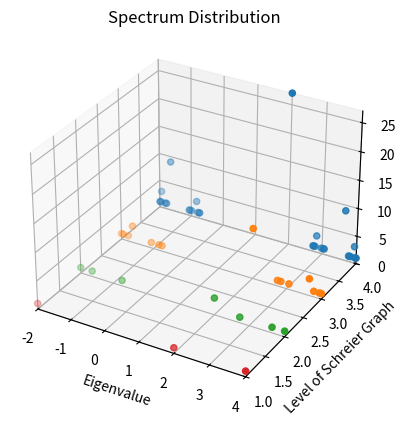

This chart was generated by the following Python code:
'''
For permutation cycle [0,1][0,2]
'''

level_1_lambdas = [-2.+0.j,  4.+0.j,  2.+0.j]

level_2_lambdas = [-2.        +0.j, -0.73205081+0.j,  4.        +0.j,  2.73205081+0.j,
       -1.64575131+0.j,  3.64575131+0.j,  2.        +0.j,  2.        +0.j,2.+0.j]

level_3_lambdas = [-2.        +0.j, -1.78065654+0.j, -1.06590154+0.j, -0.73205081+0.j,
        2.73205081+0.j,  3.06590154+0.j,  4.        +0.j,  3.78065654+0.j,
       -1.94036585+0.j, -0.83146081+0.j,  3.94036585+0.j,  2.83146081+0.j,
       -1.64575131+0.j, -1.64575131+0.j,  3.64575131+0.j, -1.64575131+0.j,
        3.64575131+0.j,  3.64575131+0.j,  2.        +0.j,  2.        +0.j,
        2.        +0.j,  2.        +0.j,  2.        +0.j,  2.        +0.j,
        2.        +0.j,  2.        +0.j,  2.        +0.j]

level_4_lambdas = [ 3.78065654+0.j,  3.84005309+0.j,  4.        +0.j,  3.96321726+0.j,
        3.06590154+0.j,  2.73205081+0.j, -1.06590154+0.j, -0.98345619+0.j,
       -0.73205081+0.j,  3.99004446+0.j,  3.94036585+0.j, -2.        +0.j,
       -1.84005309+0.j,  2.98345619+0.j,  2.7942529 +0.j, -0.7942529 +0.j,
       -1.78065654+0.j, -1.96321726+0.j,  3.79847473+0.j, -1.04170007+0.j,
        3.04170007+0.j,  2.749181  +0.j, -0.749181  +0.j, -1.99004446+0.j,
       -1.79847473+0.j,  2.83146081+0.j,  3.64575131+0.j, -0.83146081+0.j,
        3.94036585+0.j,  2.        +0.j, -0.83146081+0.j,  3.64575131+0.j,
       -1.94036585+0.j,  2.        +0.j,  2.83146081+0.j, -1.64575131+0.j,
       -1.94036585+0.j,  3.94036585+0.j,  2.        +0.j, -1.64575131+0.j,
       -1.94036585+0.j, -1.64575131+0.j, -1.64575131+0.j,  3.64575131+0.j,
       -0.83146081+0.j,  2.        +0.j,  2.83146081+0.j,  3.64575131+0.j,
        2.        +0.j,  3.64575131+0.j,  3.64575131+0.j,  2.        +0.j,
        2.        +0.j, -1.64575131+0.j, -1.64575131+0.j, -1.64575131+0.j,
        3.64575131+0.j,  3.64575131+0.j,  2.        +0.j,  2.        +0.j,
       -1.64575131+0.j, -1.64575131+0.j,  2.        +0.j,  2.        +0.j,
        2.        +0.j,  3.64575131+0.j,  2.        +0.j,  2.        +0.j,
        2.        +0.j,  2.        +0.j,  2.        +0.j,  2.        +0.j,
        2.        +0.j,  2.        +0.j,  2.        +0.j,  2.        +0.j,
        2.        +0.j,  2.        +0.j,  2.        +0.j,  2.        +0.j,
        2.        +0.j]

###############################################################################

# For listing out elements in given sets - for testing purposes only
def lister(lis):
  for i in range(len(lis)):
    print(lis[i].real)
  return

# For converting eigenvalue output sets to more usable format (only for undirected graphs)
def list_maker(lis):
  list = []
  for i in range(len(lis)):
    list.append(lis[i].real)
  return list

# Counts eigenvalue multiplicities and labels each element w multiplicity and schreier graph level
def element_counter_and_labeler(lis,level):
  count_list = []
  full_list = []
  for i in range(len(lis)):
    count_list.append(0)
    for j in range(len(lis)):
      
      if lis[i]==lis[j]:
        count_list[i] += 1
      else:
        continue
  for i in range(len(lis)):
    full_list.append((lis[i],count_list[i],level))
  list_final = list(set(full_list))
  return list_final

###############################################################################

level_1_list = element_counter_and_labeler(list_maker(level_1_lambdas),1)

level_2_list = element_counter_and_labeler(list_maker(level_2_lambdas),2)

level_3_list = element_counter_and_labeler(list_maker(level_3_lambdas),3)

level_4_list = element_counter_and_labeler(list_maker(level_4_lambdas),4)

###############################################################################
  
# for picking apart tuple elements from element_counter_and_labeler to use for plotting
def element_label(lis,num):
    x = []
    for i in range(len(lis)):
        x.append(lis[i][num])
    return x

#list values partitioned for plotting
x_1 = element_label(level_1_list,0)
y_1 = element_label(level_1_list,1)
z_1 = element_label(level_1_list,2)

x_2 = element_label(level_2_list,0)
y_2 = element_label(level_2_list,1)
z_2 = element_label(level_2_list,2)

x_3 = element_label(level_3_list,0)
y_3 = element_label(level_3_list,1)
z_3 = element_label(level_3_list,2)

x_4 = element_label(level_4_list,0)
y_4 = element_label(level_4_list,1)
z_4 = element_label(level_4_list,2)

import matplotlib.pyplot as plt
from mpl_toolkits.mplot3d import Axes3D

# syntax for 3-D projection
ax = plt.axes(projection ='3d')

# axes sizes (adjusted for best viewing experience)
ax.set_xlim3d(min(x_4), max(x_4))
ax.set_ylim3d(1, 4)
ax.set_zlim3d(0, max(y_4))

# listing each set of level eigenvalues
ax.scatter(x_4, y_4, z_4, zdir='y')
ax.scatter(x_3, y_3, z_3, zdir='y')
ax.scatter(x_2, y_2, z_2, zdir='y')
ax.scatter(x_1, y_1, z_1, zdir='y')

# graph labeling
ax.set_title('Spectrum Distribution')
ax.set_xlabel('Eigenvalue')
ax.set_zlabel('Multiplicity')
ax.set_ylabel('Level of Schreier Graph')
plt.show()
